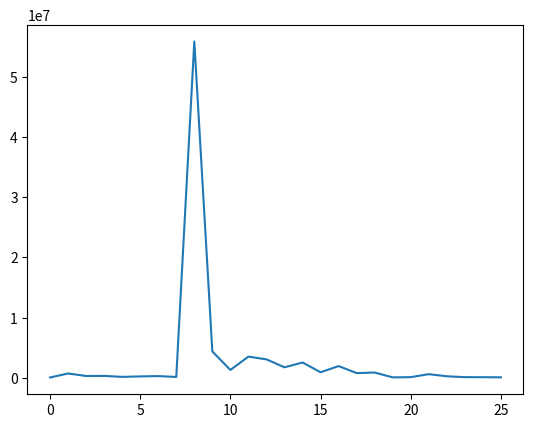

Source code (Python):

import matplotlib.pyplot as plt
charint = {'>': 21, '0': 9, '6': 15, '{': 24, '(': 4, '1': 10, '7': 16, '5': 14,
        '#': 1, '"': 0, ')': 5, '*': 6, '+': 7, '}': 25, '4': 13, '-': 8, 
        ':': 19, '2': 11, '3': 12, '^': 22, '9': 18, '8': 17, '&': 3, '$': 2, '_': 23, '=': 20}
        
intchar = {0: '23', 1: '10', 2: '11', 3: '14', 4: '16', 5: '17', 6: '15', 7: '19', 8: '-', 
           9: '0', 10: '1', 11: '2', 12: '3', 13: '4', 14: '5', 15: '6', 16: '7', 
           17: '8', 18: '9', 19: '24', 20: '20', 21: '12', 22: '13', 23: '18', 24: '22', 25: '21'}
dist = {
'0' : 17288,
'1' : 680322,
'2' : 266871,
'3' : 281662,
'4' : 120511,
'5' : 194594,
'6' : 248714,
'7' : 105843,
'8' : 55968221,
'9' : 4346985,
'10' : 1270243,
'11' : 3488223,
'12' : 3034658,
'13' : 1709770,
'14' : 2511833,
'15' : 883409,
'16' : 1918110,
'17' : 746225,
'18' : 840976,
'19' : 35828,
'20' : 70870,
'21' : 569052,
'22' : 215254,
'23' : 72396,
'24' : 62915,
'25' : 45225
}
x = []
guide = []
nums = []
for i in range(26):
    nums.append(intchar[i])
    x.append(dist[str(i)])
    guide.append(i)
print(nums)
print(x)
plt.plot(guide, x)
#for num in dist:
#    x.append(intchar[int(num)])
#    xp.append(num)
#    y.append(dist[num])
#
#print(x)
#print(y)
